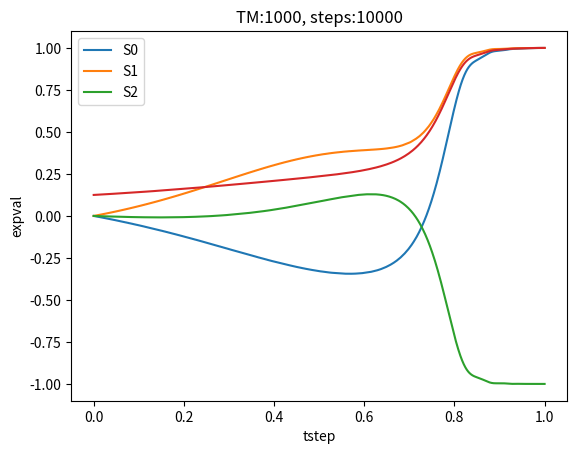

Generate this figure with matplotlib:
#%%
'analog quantum compupting'
import numpy as np
import scipy as sc
import matplotlib.pyplot as plt
# %%
h_seq = np.array([-0.5, 0.5, -0.1])
J_seq = np.array([-0.4, -1.6, -1.0])
n = 2
pX, pY, pZ = np.array([[0,1],[1,0]]),np.array([[0,1j],[-1j,0]]), np.array([[1,0],[0,-1]])
I = np.eye(n)

# %%
def get_tripple_cron(a, b, c):
    return np.kron(np.kron(a, b), c) 
SZ_seq = [
    get_tripple_cron(pZ, I, I),
    get_tripple_cron(I, pZ, I),
    get_tripple_cron(I, I, pZ)
]
SX_seq = [
    get_tripple_cron(pX, I, I),
    get_tripple_cron(I, pX, I),
    get_tripple_cron(I, I, pX)
]

def get_H(la = 0):
    H0 = np.zeros((n**3, n**3))
    for S in SX_seq:
        H0 += -S
    H1 = -J_seq[0]*SZ_seq[0]@SZ_seq[1]-J_seq[1]*SZ_seq[0]@SZ_seq[2]-J_seq[2]*SZ_seq[1]@SZ_seq[2]
    H1 = H1 - h_seq[0]*SZ_seq[0] - h_seq[1]*SZ_seq[1] - h_seq[2]*SZ_seq[2]
    H = (1-la)*(H0)+la*H1
    return H

def evol(psi0, steps, Tm):
    dt = Tm/steps 
    psi = psi0.copy()
    exp_seq = []
    for k in range(steps):
        tk = k
        la = tk/steps
        H = get_H(la)
        U = sc.linalg.expm(-1j*H*dt)
        psi = U @ psi
        val = []
        for S in SZ_seq:
            val.append(psi.T.conj()@S@psi)
        exp_seq.append(val)
    return exp_seq

def evol_fidelity(psi0, psif, steps, Tm):
    dt = Tm/steps 
    psi = psi0.copy()
    fid_seq = []
    for k in range(steps):
        tk = k
        la = tk/steps
        H = get_H(la)
        U = sc.linalg.expm(-1j*H*dt)
        psi = U @ psi
        fid_seq.append(abs(psif.T@psi)**2)
    return fid_seq
#%%
'init democratic eigenstate'
v = np.array([1,1])/np.sqrt(2) 
Tm = 1000
psif = np.array([0, 1, 0, 0, 0, 0, 0, 0])
steps = 10000
psi0 = get_tripple_cron(v, v, v)
exp_seq = evol(psi0, steps, Tm)
fid_seq = evol_fidelity(psi0, psif, steps, Tm)
# %%
plt.plot(np.linspace(0, 1, steps), exp_seq, label = ['S0', 'S1', 'S2'])
plt.xlabel('tstep')
plt.ylabel('expval')
plt.legend()
plt.title(f'TM:{Tm}, steps:{steps}')
# %%
plt.plot(np.linspace(0, 1, steps), fid_seq)
plt.title(f'TM:{Tm}, steps:{steps}')

# %%
